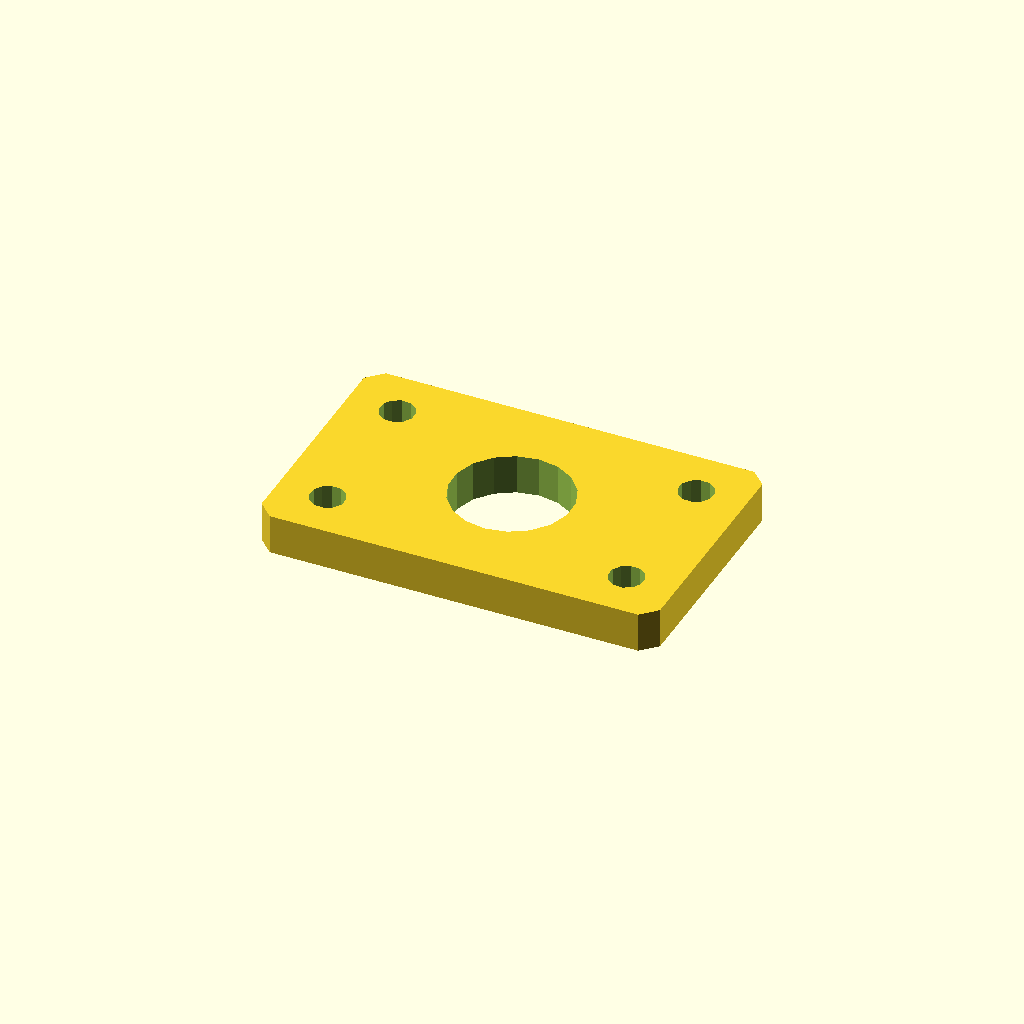
Cell 1: rendered with the file's own defaults.
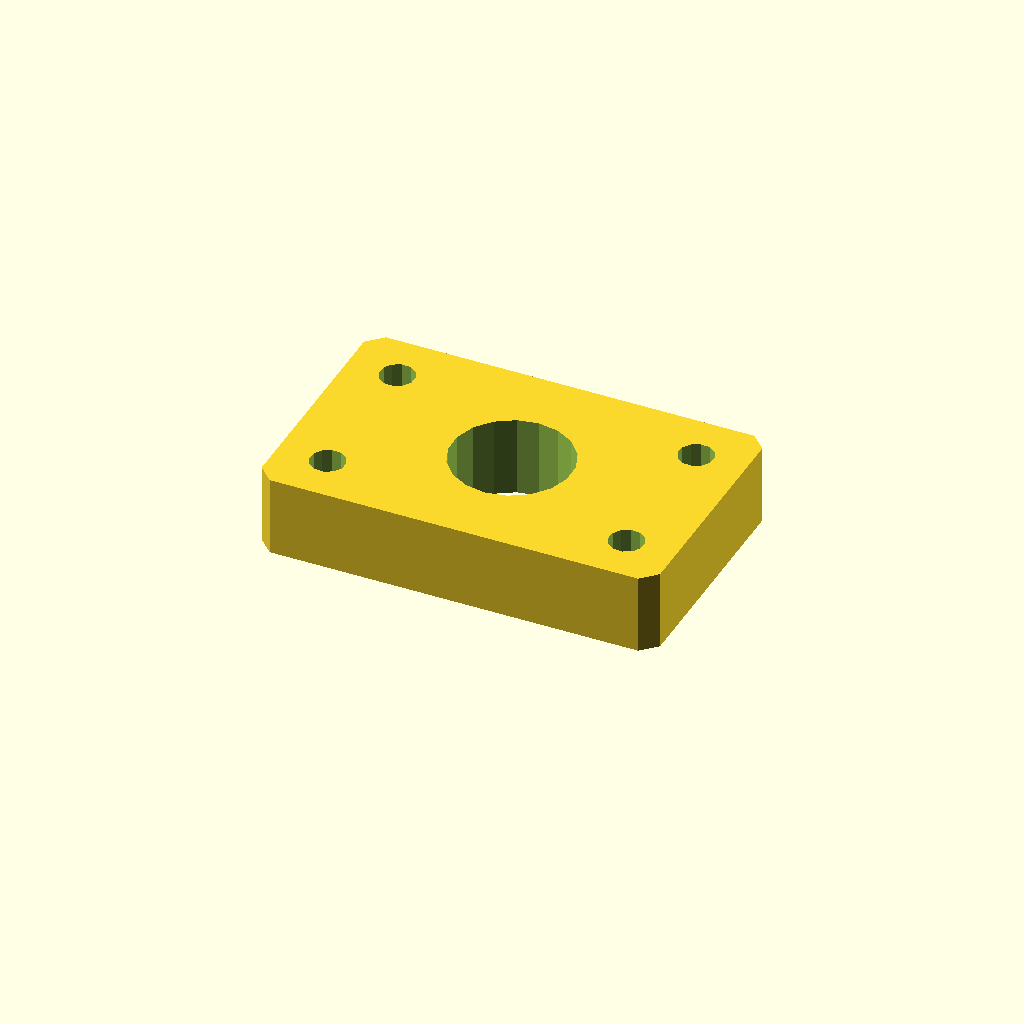
Cell 2: plate_t = 16 (everything else at default).
All cells are drawn from one camera (rotation 55°, 0°, 25°, orthographic, colour scheme Cornfield), so only the parameter changes between them.
OpenSCAD source file optional_data/data/sketch4/spacerplates/part_0162.scad:
$fn = 32;

// ----------------------------------------------------------------------
// Spacer plate: rect 80 x 50
// ----------------------------------------------------------------------

// --- parameters (mm) ---
bore_r = 12;              // centre bore radius
bolt_r = 3.5;             // bolt hole radius
plate_t = 8;              // plate thickness, Z (extrusion height)
plate_l = 80;             // plate length, X
plate_w = 50;             // plate width, Y
inset = 10;               // corner hole inset
fit_tol = 0.02;           // declared fit tolerance (prompt contract)
free_tol = 0.2;           // declared free tolerance (prompt contract)

profile = [[3, 0], [77, 0], [80, 3], [80, 47], [77, 50], [3, 50], [0, 47], [0, 3]];  // primary outline, 8 points, counter clockwise
void_1 = [[51.78, 27.29], [50.286, 31.18], [47.552, 34.326], [43.907, 36.346], [39.791, 36.998], [35.7, 36.203], [32.127, 34.057], [29.505, 30.818], [28.148, 26.877], [28.22, 22.71], [29.714, 18.82], [32.448, 15.674], [36.093, 13.654], [40.209, 13.002], [44.3, 13.797], [47.873, 15.943], [50.495, 19.182], [51.852, 23.123]];  // centre bore, 18 points
void_2 = [[13.436, 10.668], [12.641, 12.296], [11.139, 13.309], [9.332, 13.436], [7.704, 12.641], [6.691, 11.139], [6.564, 9.332], [7.359, 7.704], [8.861, 6.691], [10.668, 6.564], [12.296, 7.359], [13.309, 8.861]];  // corner hole, 12 points
void_3 = [[13.436, 40.668], [12.641, 42.296], [11.139, 43.309], [9.332, 43.436], [7.704, 42.641], [6.691, 41.139], [6.564, 39.332], [7.359, 37.704], [8.861, 36.691], [10.668, 36.564], [12.296, 37.359], [13.309, 38.861]];  // corner hole, 12 points
void_4 = [[73.436, 10.668], [72.641, 12.296], [71.139, 13.309], [69.332, 13.436], [67.704, 12.641], [66.691, 11.139], [66.564, 9.332], [67.359, 7.704], [68.861, 6.691], [70.668, 6.564], [72.296, 7.359], [73.309, 8.861]];  // corner hole, 12 points
void_5 = [[73.436, 40.668], [72.641, 42.296], [71.139, 43.309], [69.332, 43.436], [67.704, 42.641], [66.691, 41.139], [66.564, 39.332], [67.359, 37.704], [68.861, 36.691], [70.668, 36.564], [72.296, 37.359], [73.309, 38.861]];  // corner hole, 12 points

// --- the one profile operation ---
difference() {
  linear_extrude(height = plate_t) polygon(points = profile);
  translate([0, 0, -1])
    linear_extrude(height = plate_t + 2) polygon(points = void_1);
  translate([0, 0, -1])
    linear_extrude(height = plate_t + 2) polygon(points = void_2);
  translate([0, 0, -1])
    linear_extrude(height = plate_t + 2) polygon(points = void_3);
  translate([0, 0, -1])
    linear_extrude(height = plate_t + 2) polygon(points = void_4);
  translate([0, 0, -1])
    linear_extrude(height = plate_t + 2) polygon(points = void_5);
}
Parameter table extracted from the source (name, type, default, range or options):
bore_r: number, default 12
bolt_r: number, default 3.5
plate_t: number, default 8
plate_l: number, default 80
plate_w: number, default 50
inset: number, default 10
fit_tol: number, default 0.02
free_tol: number, default 0.2
